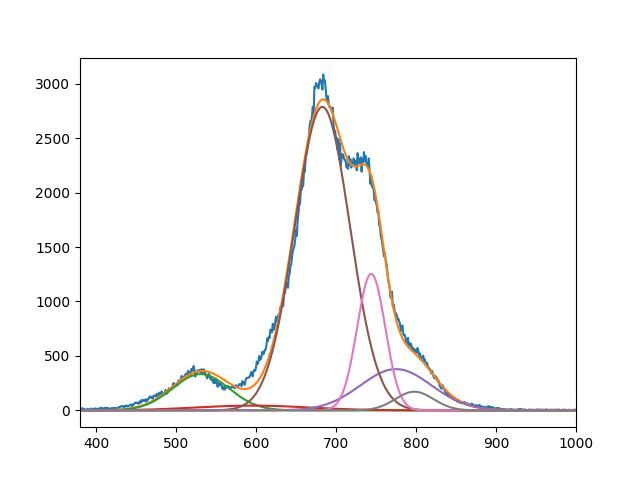

Source data for this figure (header and first rows):
3.330800735092882974e+02, 4.396656970322605673e+01, 2.786810236067892220e+03, 3.790061921052333673e+02, 1.253417084482201972e+03, 1.717181405740616924e+02
5.308960424530939690e+02, 5.958328527574817599e+02, 6.829576108330256830e+02, 7.749999999999998863e+02, 7.440006051080375755e+02, 7.980000000000001137e+02
4.999999999999999289e+01, 9.999994229144630253e+01, 4.882008229269254684e+01, 6.285388285034495937e+01, 2.492326540180581773e+01, 3.372088770805775937e+01
